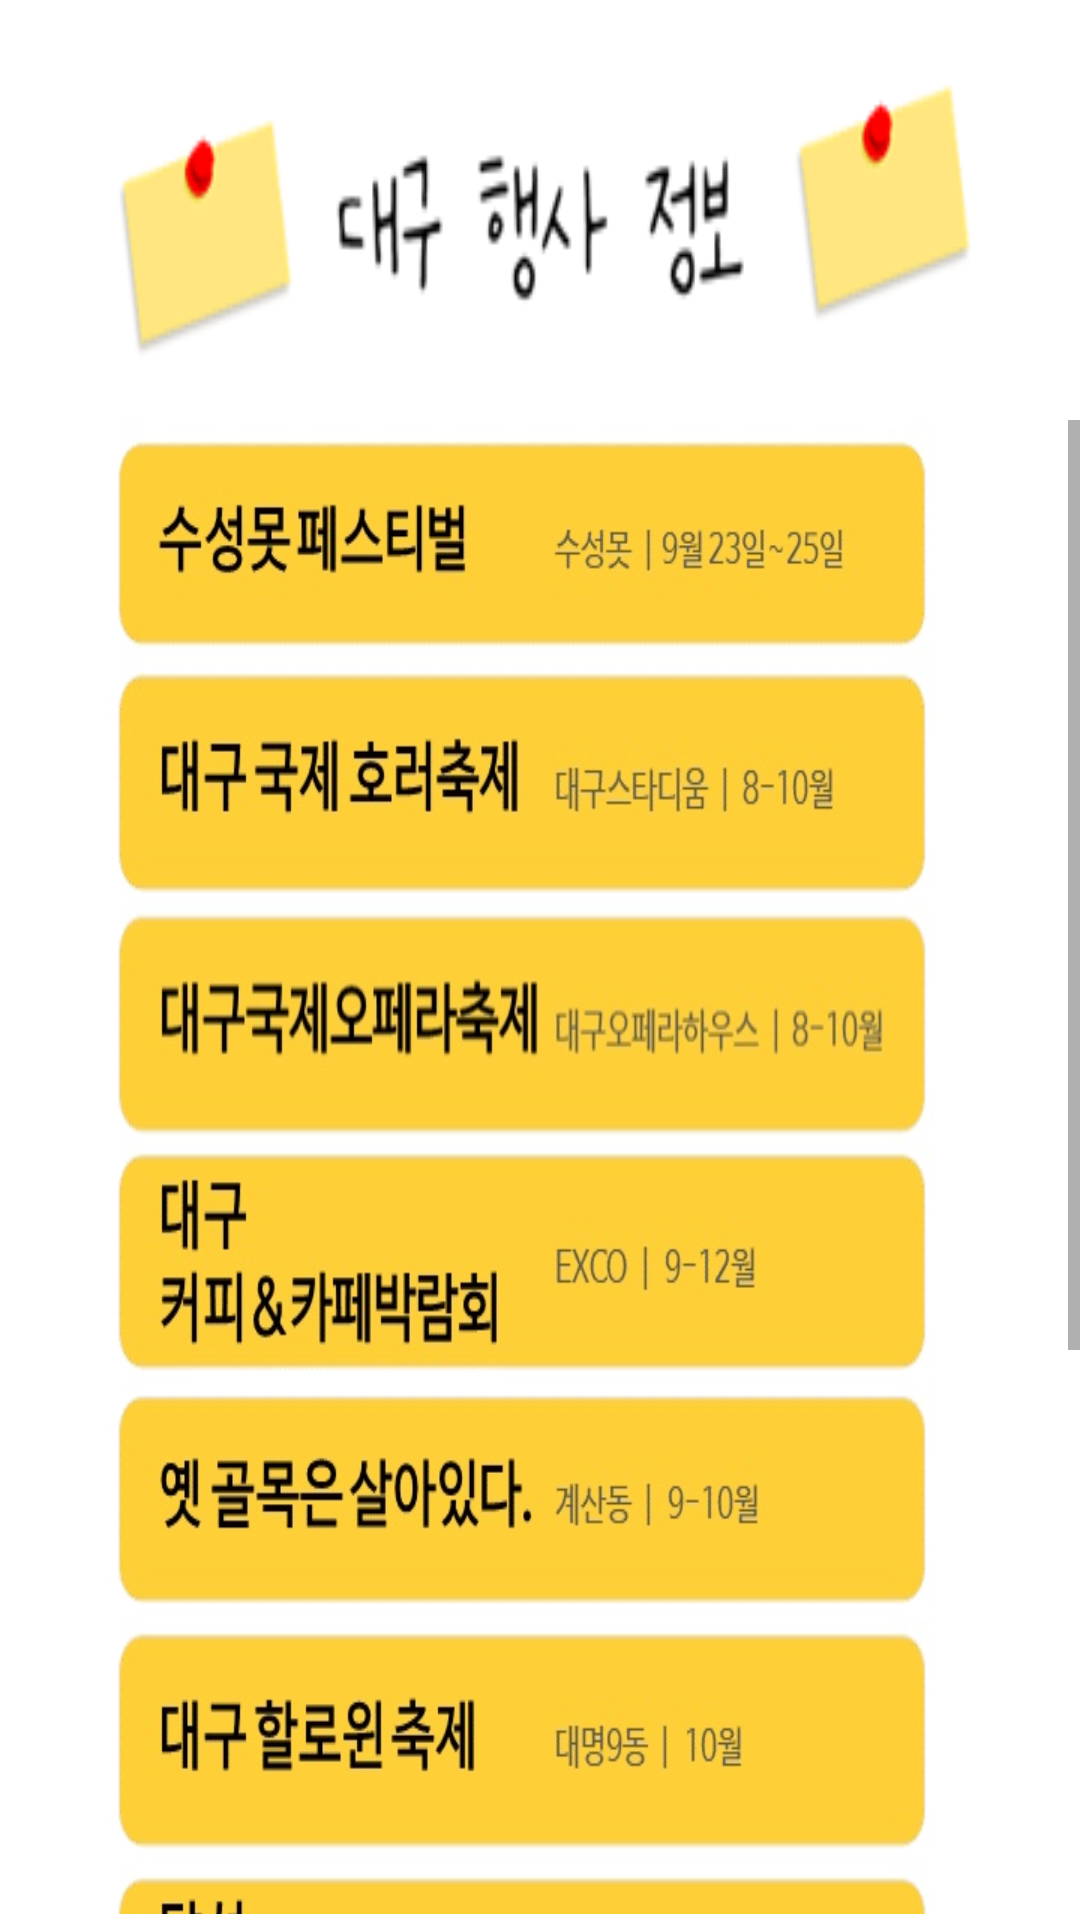

Produce the Android XML layout that renders to this screen, including the resource entries it uses.
<!-- AndroidManifest.xml: application theme Theme.InDaegu -->
<!-- res/layout/info.xml -->
<?xml version="1.0" encoding="utf-8"?>
<LinearLayout xmlns:android="http://schemas.android.com/apk/res/android"
    xmlns:tools="http://schemas.android.com/tools"
    android:orientation="vertical"
    android:layout_width="match_parent"
    android:layout_height="match_parent">


    <LinearLayout
        android:layout_width="match_parent"
        android:layout_height="140dp"
        android:orientation="horizontal"
        android:background="@drawable/infotitle"></LinearLayout>

    <ScrollView
        android:layout_width="match_parent"
        android:layout_height="498dp"
        tools:ignore="SpeakableTextPresentCheck">

        <LinearLayout
            android:layout_width="match_parent"
            android:layout_height="wrap_content"
            android:orientation="vertical"
            android:background="@drawable/white">

            <Button
                android:id="@+id/b1"
                android:layout_width="match_parent"
                android:layout_height="80dp"

                android:background="@drawable/infob1"
                android:text=""
                tools:ignore="SpeakableTextPresentCheck" />

            <Button
                android:id="@+id/b2"
                android:layout_width="match_parent"
                android:layout_height="80dp"

                android:background="@drawable/infob2"
                android:text=""
                tools:ignore="SpeakableTextPresentCheck" />

            <Button
                android:id="@+id/b3"
                android:layout_width="match_parent"
                android:layout_height="80dp"

                android:background="@drawable/infob3"
                android:text=""
                tools:ignore="SpeakableTextPresentCheck" />

            <Button
                android:id="@+id/b4"
                android:layout_width="match_parent"
                android:layout_height="80dp"

                android:background="@drawable/infob4"
                android:text=""
                tools:ignore="SpeakableTextPresentCheck" />

            <Button
                android:id="@+id/b5"
                android:layout_width="match_parent"
                android:layout_height="80dp"

                android:background="@drawable/infob5"
                android:text=""
                tools:ignore="SpeakableTextPresentCheck" />

            <Button
                android:id="@+id/b6"
                android:layout_width="match_parent"
                android:layout_height="80dp"
                android:background="@drawable/infob6"
                tools:ignore="SpeakableTextPresentCheck" />

            <Button
                android:id="@+id/b7"
                android:layout_width="match_parent"
                android:layout_height="80dp"

                android:text=""
                tools:ignore="SpeakableTextPresentCheck"
                android:background="@drawable/infob7"/>

            <Button
                android:id="@+id/b8"
                android:layout_width="match_parent"
                android:layout_height="80dp"
                android:background="@drawable/infob8"

                android:text=""
                tools:ignore="SpeakableTextPresentCheck" />

            <Button
                android:id="@+id/b9"
                android:layout_width="match_parent"
                android:layout_height="80dp"
                android:background="@drawable/infob9"

                android:text=""
                tools:ignore="SpeakableTextPresentCheck" />

            <Button
                android:id="@+id/b10"
                android:layout_width="match_parent"
                android:layout_height="80dp"
                android:background="@drawable/infob10"
                tools:ignore="SpeakableTextPresentCheck"
                android:text="" />

        </LinearLayout>
    </ScrollView>

    <LinearLayout
        android:layout_width="match_parent"
        android:layout_height="90dp"
        android:orientation="horizontal"
        >

        <Button
            android:id="@+id/infounder"
            android:layout_width="match_parent"
            android:layout_height="match_parent"
            android:background="@drawable/infounder"
            android:text=""
            tools:ignore="SpeakableTextPresentCheck" />
    </LinearLayout>

</LinearLayout>
<!-- resources referenced by this layout -->
<resources>
  <!-- drawable infob1: jpg bitmap (drawable, 17381 bytes) -->
  <!-- drawable infob10: jpg bitmap (drawable, 21708 bytes) -->
  <!-- drawable infob2: jpg bitmap (drawable, 18237 bytes) -->
  <!-- drawable infob3: jpg bitmap (drawable, 18226 bytes) -->
  <!-- drawable infob4: jpg bitmap (drawable, 18996 bytes) -->
  <!-- drawable infob5: jpg bitmap (drawable, 18352 bytes) -->
  <!-- drawable infob6: jpg bitmap (drawable, 16082 bytes) -->
  <!-- drawable infob7: jpg bitmap (drawable, 19615 bytes) -->
  <!-- drawable infob8: jpg bitmap (drawable, 19837 bytes) -->
  <!-- drawable infob9: jpg bitmap (drawable, 20051 bytes) -->
  <!-- drawable infotitle: png bitmap (drawable, 8673 bytes) -->
  <!-- drawable infounder: png bitmap (drawable, 4752 bytes) -->
  <!-- drawable white: png bitmap (drawable, 234 bytes) -->
  <style name="Theme.InDaegu" parent="Theme.MaterialComponents.DayNight.DarkActionBar">
          
          <item name="colorPrimary">@color/purple_500</item>
          <item name="colorPrimaryVariant">@color/purple_700</item>
          <item name="colorOnPrimary">@color/white</item>
          
          <item name="colorSecondary">@color/teal_200</item>
          <item name="colorSecondaryVariant">@color/teal_700</item>
          <item name="colorOnSecondary">@color/black</item>
          
          <item name="android:statusBarColor" tools:targetApi="l">?attr/colorPrimaryVariant</item>
          
      </style>
  <!-- not gathered from this repository: default colours our renderer supplied (Android Studio template values) -->
  <color name="purple_500">#FF6200EE</color>
  <color name="purple_700">#FF3700B3</color>
  <color name="teal_200">#FF03DAC5</color>
  <color name="teal_700">#FF018786</color>
  <color name="black">#FF000000</color>
  <color name="white">#FFFFFFFF</color>
</resources>
